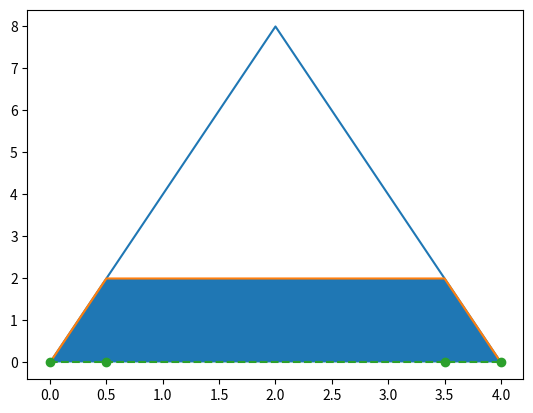

This figure's Python source:
from matplotlib import pyplot as plt

x = [0, 2, 4]
y = [0, 8, 0]

# naik 2 = x-0/2-0 * 4
# x= 1
# trapesium
x1 = [0, 0.5, 3.5, 4]
y1 = [0, 2, 2, 0]
y0 = [0, 0, 0, 0]

# flat

plt.plot(x, y)
plt.plot(x1, y1)
plt.plot(x1, y0, 'o--')

plt.fill_between(x1, y1, y0)
plt.show()